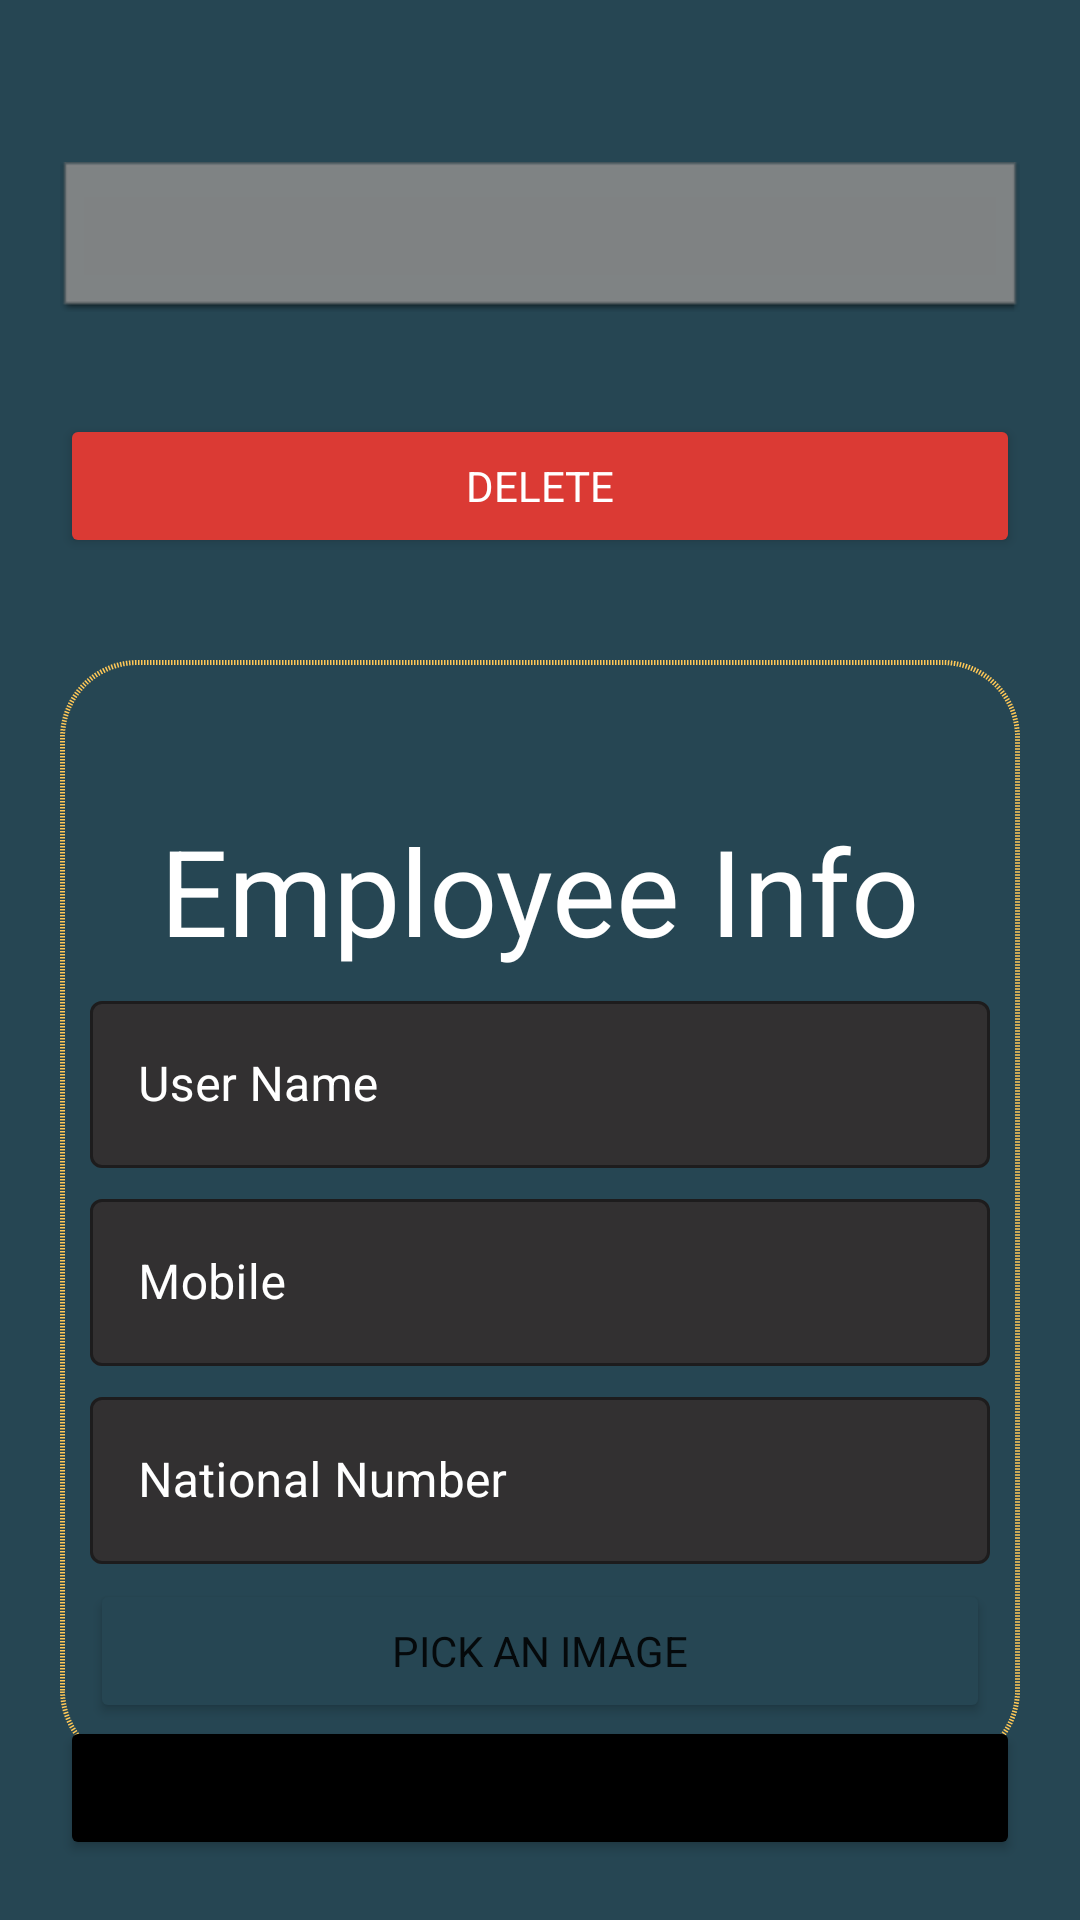

Android layout source for this screen:
<!-- AndroidManifest.xml: application theme Theme.Housing -->
<!-- res/layout/activity_edit_emp.xml -->
<?xml version="1.0" encoding="utf-8"?>
<androidx.constraintlayout.widget.ConstraintLayout xmlns:android="http://schemas.android.com/apk/res/android"
    xmlns:app="http://schemas.android.com/apk/res-auto"
    xmlns:tools="http://schemas.android.com/tools"
    android:layout_width="match_parent"
    android:layout_height="match_parent"
    android:background="@color/faze_sea"
    tools:context=".views.edit_forms.EditEmpActivity">

    
    <Spinner
        android:id="@+id/dropdown_menu_item_id"
        android:layout_width="0dp"
        android:layout_height="50dp"
        android:background="@android:drawable/editbox_dropdown_dark_frame"
        android:contentDescription="@string/employee_info"
        android:spinnerMode="dropdown"
        app:layout_constraintBottom_toTopOf="@id/btn_deleteEmp"
        app:layout_constraintEnd_toEndOf="@id/g_end"
        app:layout_constraintStart_toStartOf="@id/g_start"
        app:layout_constraintTop_toBottomOf="@id/g_top"
        tools:ignore="DuplicateSpeakableTextCheck" />

    <Button
        android:id="@+id/btn_deleteEmp"
        android:layout_width="0dp"
        android:layout_height="wrap_content"
        android:backgroundTint="@color/shiny_red"
        android:text="@string/delete"
        android:textColor="@color/white"
        app:layout_constraintBottom_toTopOf="@id/userEntryForm"
        app:layout_constraintEnd_toEndOf="@id/g_end"
        app:layout_constraintStart_toStartOf="@id/g_start"
        app:layout_constraintTop_toBottomOf="@id/dropdown_menu_item_id"
        tools:ignore="TextContrastCheck" />

    
    <androidx.constraintlayout.widget.Guideline
        android:id="@+id/g_top"
        android:layout_width="wrap_content"
        android:layout_height="wrap_content"
        android:orientation="horizontal"
        app:layout_constraintGuide_begin="20dp" />

    <androidx.constraintlayout.widget.Guideline
        android:id="@+id/g_bottom"
        android:layout_width="wrap_content"
        android:layout_height="wrap_content"
        android:orientation="horizontal"
        app:layout_constraintGuide_end="20dp" />

    <androidx.constraintlayout.widget.Guideline
        android:id="@+id/g_start"
        android:layout_width="wrap_content"
        android:layout_height="wrap_content"
        android:orientation="vertical"
        app:layout_constraintGuide_begin="20dp" />

    <androidx.constraintlayout.widget.Guideline
        android:id="@+id/g_end"
        android:layout_width="wrap_content"
        android:layout_height="wrap_content"
        android:orientation="vertical"
        app:layout_constraintGuide_end="20dp" />
    

    <ImageView
        android:id="@+id/profileImage"
        android:layout_width="110dp"
        android:layout_height="110dp"
        android:layout_marginTop="150dp"
        android:src="@drawable/ic_mode_edit"
        android:translationZ="5dp"
        app:layout_constraintEnd_toEndOf="@id/g_end"
        app:layout_constraintStart_toStartOf="@id/g_start"
        app:layout_constraintTop_toTopOf="@id/g_top"
        tools:ignore="ContentDescription,MissingPrefix" />

    <LinearLayout
        android:id="@+id/userEntryForm"
        android:layout_width="0dp"
        android:layout_height="wrap_content"
        android:layout_marginTop="200dp"
        android:background="@drawable/shape_emp_form"

        android:orientation="vertical"
        android:paddingStart="10dp"
        android:paddingTop="30dp"
        android:paddingEnd="10dp"
        android:textAlignment="center"
        app:layout_constraintEnd_toEndOf="@id/g_end"
        app:layout_constraintStart_toStartOf="@id/g_start"
        app:layout_constraintTop_toTopOf="@+id/g_top">

        <com.google.android.material.textview.MaterialTextView
            android:layout_width="wrap_content"
            android:layout_height="wrap_content"
            android:layout_gravity="center"
            android:layout_marginTop="15dp"
            android:padding="5dp"
            android:text="@string/employee_info"
            android:textColor="@color/white"
            android:textSize="40sp" />


        
        
        
        
        <com.google.android.material.textfield.TextInputLayout
            style="@style/Widget.MaterialComponents.TextInputLayout.OutlinedBox"
            android:layout_width="match_parent"
            android:layout_height="wrap_content"
            android:layout_marginBottom="5dp"
            android:hint="@string/user_name"
            android:tag="name"
            android:textColorHint="@color/white"
            app:boxBackgroundColor="@color/fade_black"
            app:boxStrokeColor="@color/golden_yellow"
            app:hintTextColor="@color/white">

            <com.google.android.material.textfield.TextInputEditText
                android:id="@+id/username_edt"
                android:layout_width="match_parent"
                android:layout_height="wrap_content"
                android:ems="10"
                android:inputType="textPersonName"
                android:maxLength="22"
                android:textColor="@color/white" />
        </com.google.android.material.textfield.TextInputLayout>

        
        
        
        
        
        <com.google.android.material.textfield.TextInputLayout
            style="@style/Widget.MaterialComponents.TextInputLayout.OutlinedBox"
            android:layout_width="match_parent"
            android:layout_height="wrap_content"
            android:layout_marginBottom="5dp"
            android:hint="@string/mobile"
            android:tag="mobile"
            android:textColorHint="@color/white"
            app:boxBackgroundColor="@color/fade_black"
            app:boxStrokeColor="@color/golden_yellow"
            app:hintTextColor="@color/white">

            <com.google.android.material.textfield.TextInputEditText
                android:id="@+id/mobile_edt"
                android:layout_width="match_parent"
                android:layout_height="wrap_content"
                android:inputType="number"
                android:maxLength="30"
                android:textColor="@color/white" />
        </com.google.android.material.textfield.TextInputLayout>

        
        
        <com.google.android.material.textfield.TextInputLayout
            style="@style/Widget.MaterialComponents.TextInputLayout.OutlinedBox"
            android:layout_width="match_parent"
            android:layout_height="wrap_content"
            android:layout_marginBottom="5dp"
            android:hint="@string/national_number"
            android:tag="national_number"
            android:textColorHint="@color/white"
            app:boxBackgroundColor="@color/fade_black"
            app:boxStrokeColor="@color/golden_yellow"
            app:hintTextColor="@color/white">

            <com.google.android.material.textfield.TextInputEditText
                android:id="@+id/national_number_edt"
                android:layout_width="match_parent"
                android:layout_height="wrap_content"
                android:inputType="number"
                android:maxLength="25"
                android:textColor="@color/white" />
        </com.google.android.material.textfield.TextInputLayout>

        
        
        
        
        
        
        <Button
            android:id="@+id/btnPickImage"
            android:layout_width="match_parent"
            android:layout_height="wrap_content"
            android:layout_marginBottom="15dp"
            android:backgroundTint="@color/faze_sea"
            android:text="@string/pick_an_image" />
    </LinearLayout>

    <Button
        android:id="@+id/btn_submit_newEmp"
        android:layout_width="0dp"
        android:layout_height="wrap_content"
        android:backgroundTint="@color/black"
        android:text="@string/submit"
        app:layout_constraintBottom_toBottomOf="@id/g_bottom"
        app:layout_constraintEnd_toEndOf="@id/g_end"
        app:layout_constraintStart_toStartOf="@id/g_start" />

    
    <View
        android:id="@+id/snackBar_action"
        android:layout_width="0dp"
        android:layout_height="0dp"
        app:layout_constraintBottom_toBottomOf="parent"
        app:layout_constraintEnd_toEndOf="parent"
        app:layout_constraintStart_toStartOf="parent" />

</androidx.constraintlayout.widget.ConstraintLayout>
<!-- resources referenced by this layout -->
<resources>
  <color name="black">#FF000000</color>
  <color name="fade_black">#323031</color>
  <color name="faze_sea">#264653</color>
  <color name="golden_yellow">#FFC857</color>
  <color name="shiny_red">#DB3A34</color>
  <color name="white">#FFFFFFFF</color>
  <!-- drawable shape_emp_form (drawable-v24) -->
  <?xml version="1.0" encoding="utf-8"?>
  <shape android:shape="rectangle"
      xmlns:android="http://schemas.android.com/apk/res/android">
  
      <solid android:color="@color/h_darkBlue"/>
      <corners android:radius="25dp"/>
      <stroke android:color="@color/golden_yellow" android:width="1.5dp" android:dashGap="0.5dp" android:dashWidth="0.5dp"/>
  </shape>
  <string name="delete">Delete</string>
  <string name="employee_info">Employee Info</string>
  <string name="mobile">Mobile</string>
  <string name="national_number">National Number</string>
  <string name="pick_an_image">Pick an Image</string>
  <string name="submit">Submit</string>
  <string name="user_name">User Name</string>
  <style name="Theme.Housing" parent="Theme.MaterialComponents.DayNight">
          
          <item name="colorPrimary">@color/far_sky</item>
          <item name="colorPrimaryVariant">@color/dark_pool</item>
          <item name="colorOnPrimary">@color/golden_yellow</item>
          
          <item name="colorSecondary">@color/old_ice</item>
          <item name="colorSecondaryVariant">@color/faze_sea</item>
          <item name="colorOnSecondary">@color/footer_flame</item>
          
          <item name="android:statusBarColor">@color/special_gray</item>
          
  
          <item name="fontFamily">@font/sans_ara_semi_bold</item>
  
  
      </style>
  <color name="far_sky">#669BBC</color>
  <color name="dark_pool">#003049</color>
  <color name="old_ice">#2A9D8F</color>
  <color name="footer_flame">#E76F51</color>
  <color name="special_gray">#32465A</color>
</resources>
